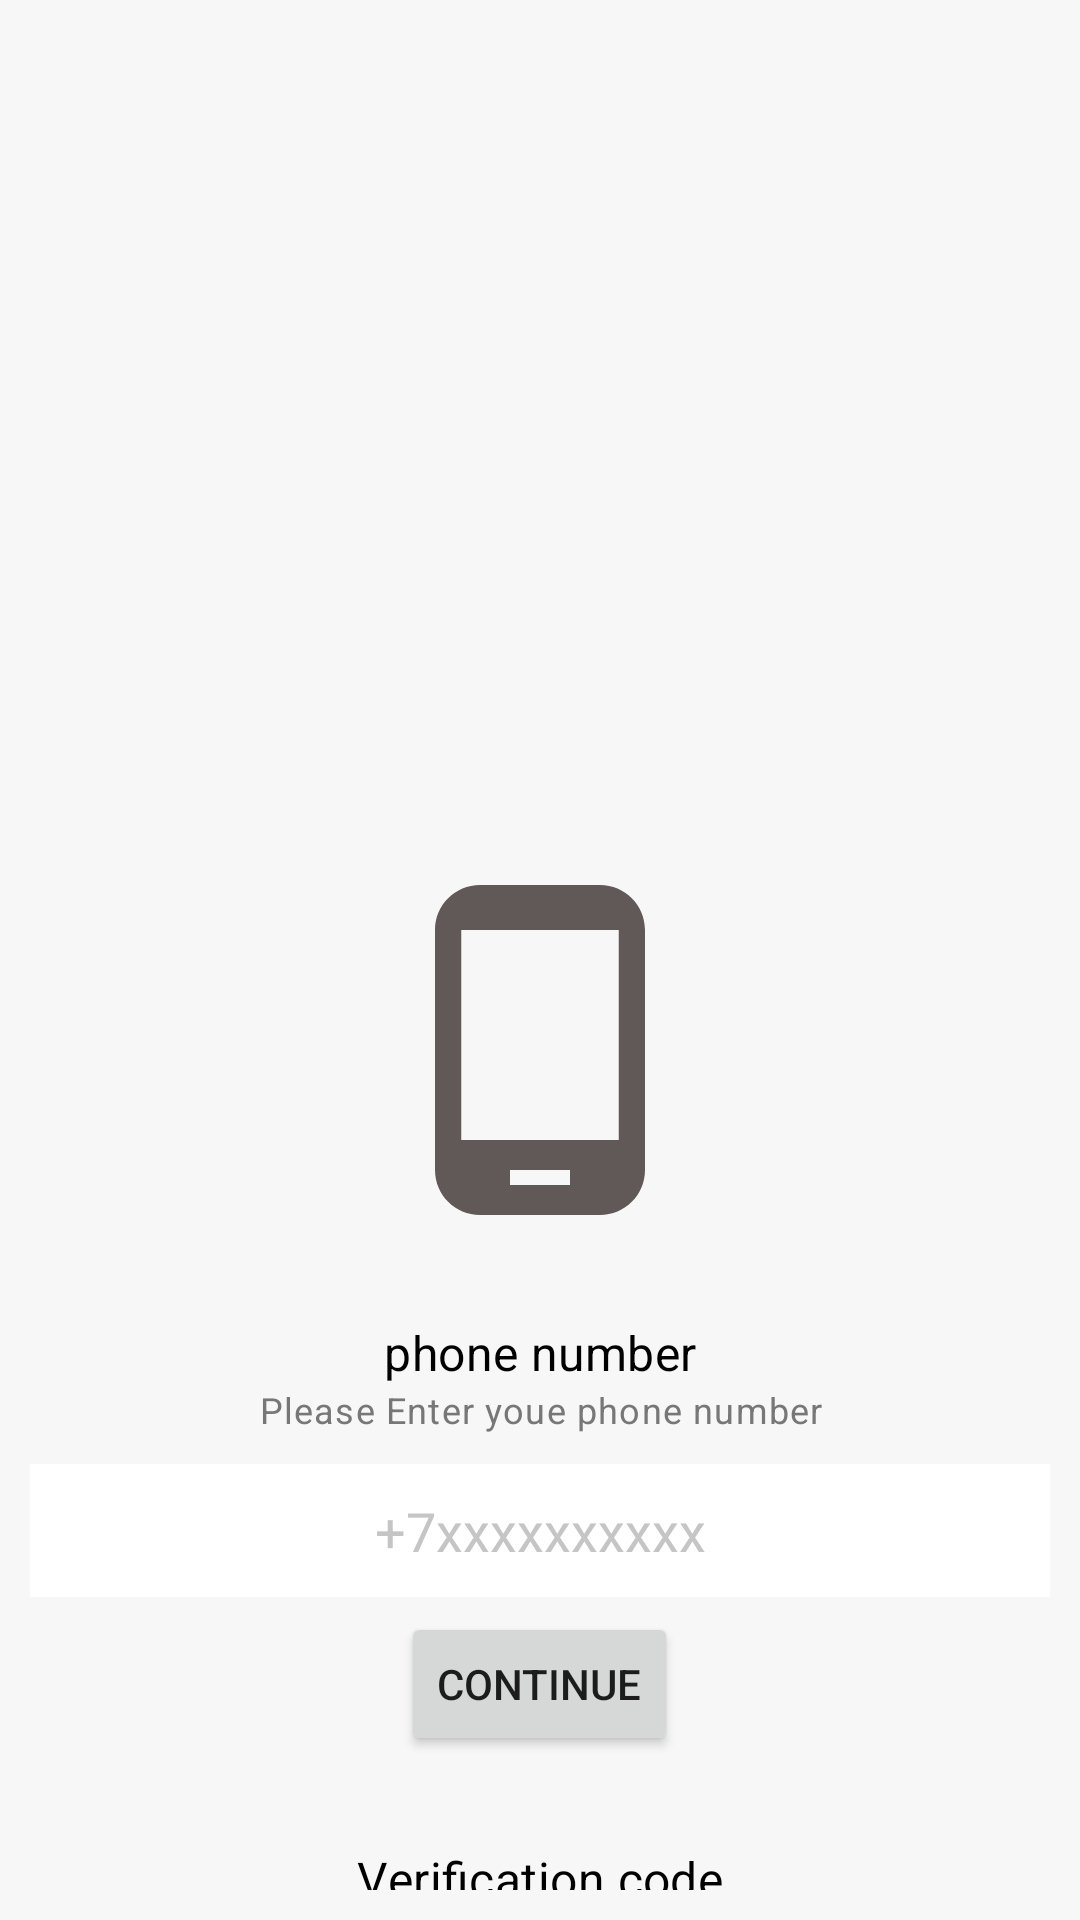

Write the Android layout XML for this screen, with the resource values it uses.
<!-- AndroidManifest.xml: application theme Theme.CINEMA -->
<!-- res/layout/activity_login2.xml -->
<?xml version="1.0" encoding="utf-8"?>
<LinearLayout xmlns:android="http://schemas.android.com/apk/res/android"
    xmlns:app="http://schemas.android.com/apk/res-auto"
    xmlns:tools="http://schemas.android.com/tools"
    android:layout_width="match_parent"
    android:layout_height="match_parent"
    android:orientation="vertical"
    android:padding="10dp"
    android:background="#f7f7f7"
    tools:context=".MainActivity">

    <ImageView
        android:id="@+id/iconIv"
        android:layout_width="120dp"
        android:layout_height="120dp"
        android:layout_gravity="center_horizontal"
        android:layout_marginTop="280dp"
        android:src="@drawable/ic_baseline_phone_android_24"/>
    <LinearLayout
        android:layout_width="match_parent"
        android:layout_height="wrap_content"
        android:id="@+id/phoneLi"
        android:layout_marginTop="20dp"
        android:orientation="vertical">

        <TextView
            android:layout_width="match_parent"
            android:layout_height="wrap_content"
            style="@style/TextAppearance.MaterialComponents.Subtitle1"
            android:layout_marginTop="10dp"
            android:text="phone number"
            android:textAlignment="center"
            android:textColor="#000"
            android:gravity="center_horizontal" />
        <TextView
            android:layout_width="match_parent"
            android:layout_height="wrap_content"
            style="@style/TextAppearance.MaterialComponents.Caption"
            android:text="Please Enter youe phone number"
            android:textAlignment="center"
            android:textColor="#777777"
            android:gravity="center_horizontal" />
        <EditText
            android:layout_width="match_parent"
            android:layout_height="wrap_content"
            android:id="@+id/phoneEt"
            android:layout_marginTop="10dp"
            android:background="#fff"
            android:hint="+7xxxxxxxxxx"
            android:inputType="phone"
            android:padding="10dp"
            android:textAlignment="center"
            android:textColor="#000"
            android:textColorHint="#c5c5c5"
            android:gravity="center_horizontal" />
        <Button
            android:layout_width="wrap_content"
            android:layout_height="wrap_content"
            android:id="@+id/phoneContinue"
            android:layout_gravity="center_horizontal"
            android:layout_marginTop="5dp"
            android:text="Continue"/>


    </LinearLayout>


    <LinearLayout
        android:layout_width="match_parent"
        android:layout_height="wrap_content"
        android:orientation="vertical"
        android:id="@+id/codeL"
        android:layout_marginTop="20dp">

        <TextView
            android:layout_width="match_parent"
            android:layout_height="wrap_content"
            style="@style/TextAppearance.MaterialComponents.Subtitle1"
            android:layout_marginTop="10dp"
            android:text="Verification code"
            android:textAlignment="center"
            android:textColor="#000"
            android:gravity="center_horizontal" />
        <TextView
            android:layout_width="match_parent"
            android:layout_height="wrap_content"
            style="@style/TextAppearance.MaterialComponents.Caption"
            android:text="Please Enter verification code"
            android:textAlignment="center"
            android:id="@+id/phonesentdescription"
            android:textColor="#777777"
            android:gravity="center_horizontal" />
        <EditText
            android:layout_width="match_parent"
            android:layout_height="wrap_content"
            android:id="@+id/codeEt"
            android:layout_marginTop="10dp"
            android:background="#fff"
            android:hint="+7xxxxxxxxxx"
            android:inputType="phone"
            android:padding="10dp"
            android:textAlignment="center"
            android:textColor="#000"
            android:textColorHint="#c5c5c5"
            android:gravity="center_horizontal" />
        <TextView
            android:layout_width="match_parent"
            android:layout_height="wrap_content"
            android:id="@+id/resendCodeTv"
            style="@style/TextAppearance.MaterialComponents.Caption"
            android:padding="5dp"
            android:text="@string/didn_t_get_otp_resend"
            android:textAlignment="center"
            android:textColor="#777777"
            android:gravity="center_horizontal" />
        <Button
            android:layout_width="wrap_content"
            android:layout_height="wrap_content"
            android:id="@+id/codeSubmit"
            android:layout_gravity="center_horizontal"
            android:layout_marginTop="5dp"
            android:text="Submit"/>

    </LinearLayout>

</LinearLayout>
<!-- resources referenced by this layout -->
<resources>
  <!-- drawable ic_baseline_phone_android_24 (drawable) -->
  <vector android:height="24dp" android:tint="#615958"
      android:viewportHeight="24" android:viewportWidth="24"
      android:width="24dp" xmlns:android="http://schemas.android.com/apk/res/android">
      <path android:fillColor="@android:color/white" android:pathData="M16,1L8,1C6.34,1 5,2.34 5,4v16c0,1.66 1.34,3 3,3h8c1.66,0 3,-1.34 3,-3L19,4c0,-1.66 -1.34,-3 -3,-3zM14,21h-4v-1h4v1zM17.25,18L6.75,18L6.75,4h10.5v14z"/>
  </vector>
  <string name="didn_t_get_otp_resend">Didn`t get OTP? <b>Resend</b></string>
  <style name="Theme.CINEMA" parent="Theme.MaterialComponents.DayNight.NoActionBar">
          
          <item name="colorPrimary">@color/purple_500</item>
          <item name="colorPrimaryVariant">@color/purple_700</item>
          <item name="colorOnPrimary">@color/white</item>
          
          <item name="colorSecondary">@color/teal_200</item>
          <item name="colorSecondaryVariant">@color/teal_700</item>
          <item name="colorOnSecondary">@color/black</item>
          
          <item name="android:statusBarColor" tools:targetApi="l">?attr/colorPrimaryVariant</item>
          
      </style>
  <!-- not gathered from this repository: default colours our renderer supplied (Android Studio template values) -->
  <color name="purple_500">#FF6200EE</color>
  <color name="purple_700">#FF3700B3</color>
  <color name="teal_200">#FF03DAC5</color>
  <color name="teal_700">#FF018786</color>
  <color name="black">#FF000000</color>
  <color name="white">#FFFFFFFF</color>
</resources>
